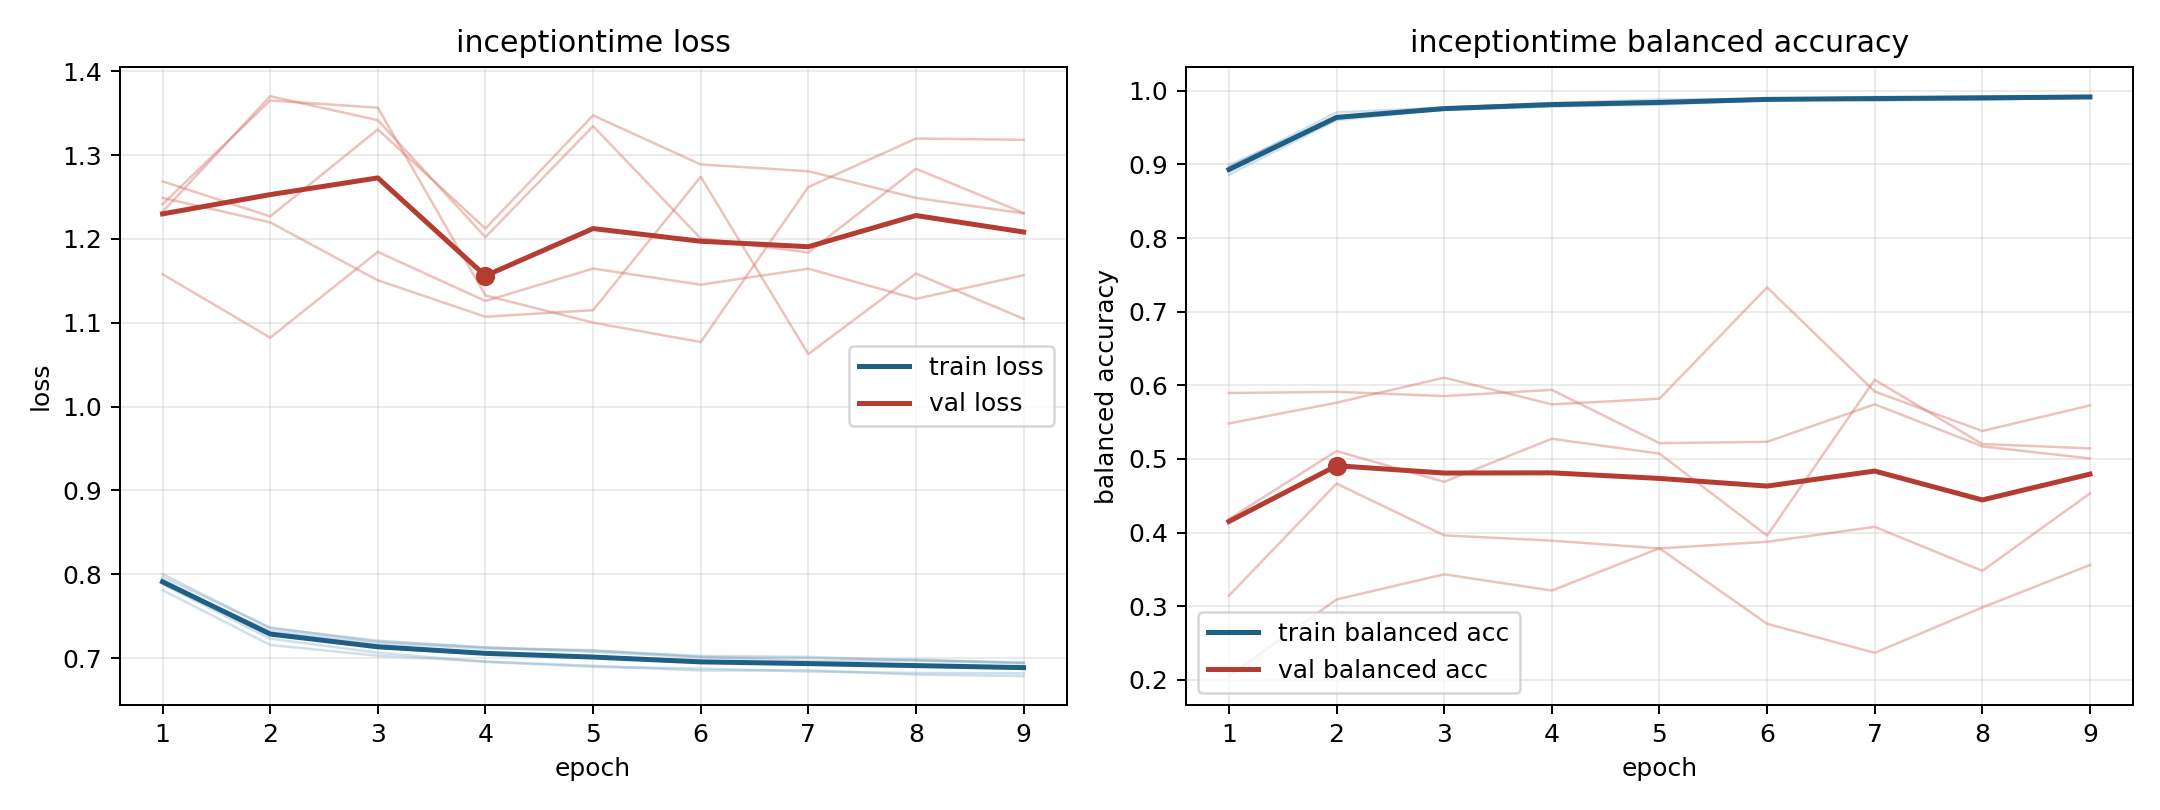

The data file committed next to this chart (first rows):
model, fold, epoch, train_loss, train_balanced_accuracy, val_loss, val_balanced_accuracy
inceptiontime, 1, 1, 0.7966, 0.8935, 1.158, 0.5895
inceptiontime, 1, 2, 0.7364, 0.962, 1.082, 0.5912
inceptiontime, 1, 3, 0.7196, 0.9759, 1.185, 0.5854
inceptiontime, 1, 4, 0.7128, 0.9818, 1.126, 0.5938
inceptiontime, 1, 5, 0.7087, 0.9833, 1.165, 0.5214
inceptiontime, 1, 6, 0.7025, 0.9887, 1.145, 0.5232
inceptiontime, 1, 7, 0.7014, 0.9889, 1.164, 0.5742
inceptiontime, 1, 8, 0.6969, 0.9916, 1.129, 0.5171
inceptiontime, 1, 9, 0.6946, 0.9926, 1.157, 0.5008
inceptiontime, 2, 1, 0.781, 0.8961, 1.269, 0.2051
inceptiontime, 2, 2, 0.7157, 0.9706, 1.227, 0.3092
inceptiontime, 2, 3, 0.7027, 0.9773, 1.331, 0.3434
inceptiontime, 2, 4, 0.6959, 0.9827, 1.212, 0.3213
inceptiontime, 2, 5, 0.6908, 0.9849, 1.347, 0.3787
inceptiontime, 2, 6, 0.6851, 0.9884, 1.289, 0.2761
inceptiontime, 2, 7, 0.6855, 0.9896, 1.281, 0.2367
inceptiontime, 2, 8, 0.6802, 0.9925, 1.249, 0.2983
inceptiontime, 2, 9, 0.6785, 0.9923, 1.23, 0.3559
inceptiontime, 3, 1, 0.788, 0.8908, 1.241, 0.5482
inceptiontime, 3, 2, 0.7231, 0.9629, 1.365, 0.5764
inceptiontime, 3, 3, 0.7064, 0.9767, 1.357, 0.6104
inceptiontime, 3, 4, 0.6955, 0.9835, 1.133, 0.5741
inceptiontime, 3, 5, 0.6896, 0.9882, 1.1, 0.5818
inceptiontime, 3, 6, 0.6875, 0.9881, 1.077, 0.733
inceptiontime, 3, 7, 0.6839, 0.9917, 1.262, 0.5916
inceptiontime, 3, 8, 0.6823, 0.9918, 1.32, 0.538
inceptiontime, 3, 9, 0.6818, 0.9918, 1.318, 0.5727
inceptiontime, 4, 1, 0.7891, 0.8989, 1.232, 0.3143
inceptiontime, 4, 2, 0.7323, 0.9639, 1.37, 0.4666
inceptiontime, 4, 3, 0.7176, 0.9741, 1.342, 0.3962
inceptiontime, 4, 4, 0.7113, 0.9785, 1.202, 0.3891
inceptiontime, 4, 5, 0.7094, 0.9813, 1.335, 0.3785
inceptiontime, 4, 6, 0.7015, 0.9873, 1.201, 0.3875
inceptiontime, 4, 7, 0.6962, 0.9903, 1.184, 0.4078
inceptiontime, 4, 8, 0.6974, 0.988, 1.284, 0.348
inceptiontime, 4, 9, 0.6937, 0.9909, 1.231, 0.4532
inceptiontime, 5, 1, 0.8003, 0.8861, 1.249, 0.4184
inceptiontime, 5, 2, 0.7356, 0.9601, 1.22, 0.5107
inceptiontime, 5, 3, 0.7208, 0.9749, 1.151, 0.469
inceptiontime, 5, 4, 0.7126, 0.9796, 1.107, 0.5274
inceptiontime, 5, 5, 0.7073, 0.9833, 1.115, 0.5073
inceptiontime, 5, 6, 0.7008, 0.989, 1.274, 0.3959
inceptiontime, 5, 7, 0.7, 0.9866, 1.063, 0.6076
inceptiontime, 5, 8, 0.6982, 0.9881, 1.159, 0.5203
inceptiontime, 5, 9, 0.6944, 0.9904, 1.105, 0.5144
